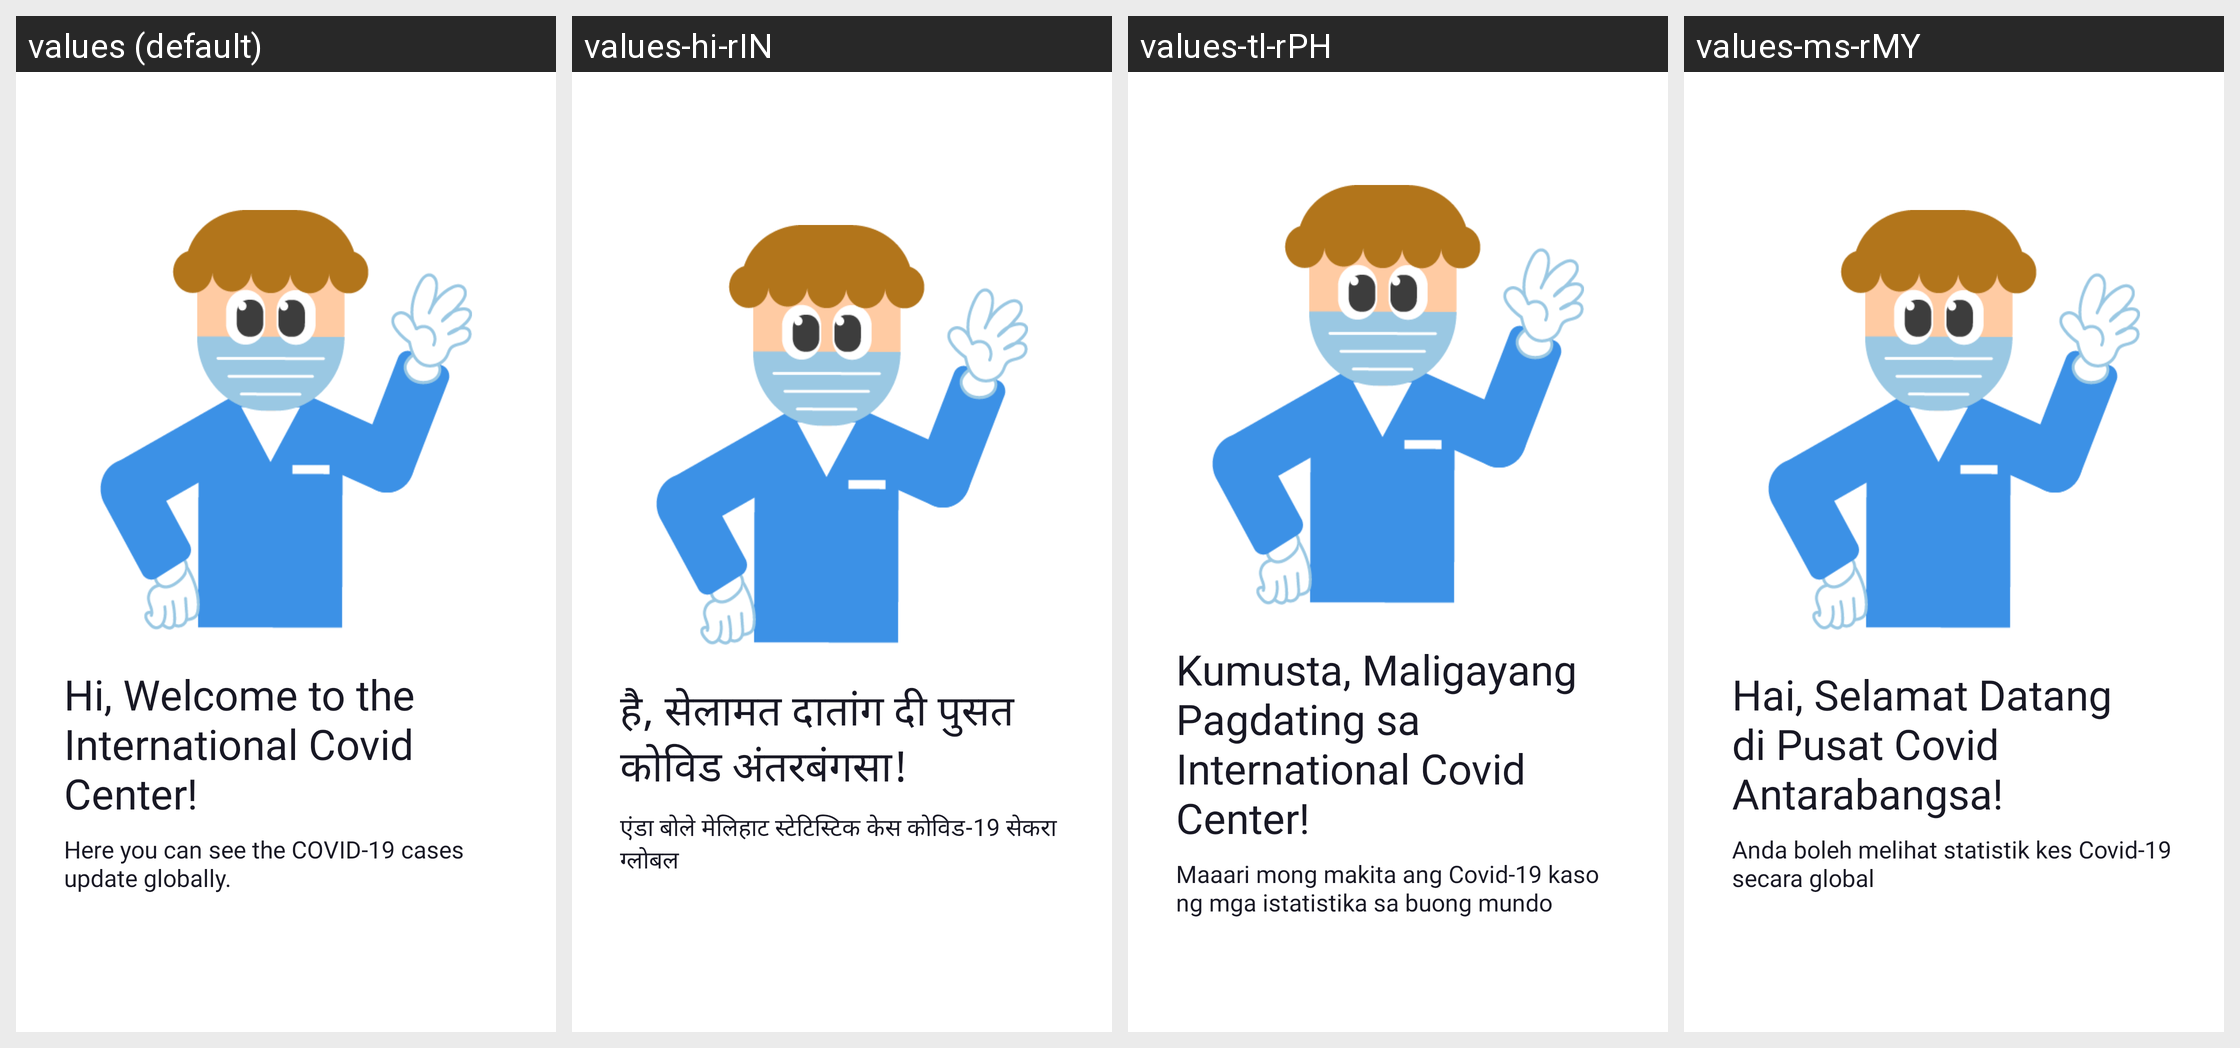

Translations of the strings shown on this Android screen, per locale in the grid:
Android screen res/layout/fragment_onboarding1.xml rendered under 4 locales, left to right: values (default), values-hi-rIN, values-tl-rPH, values-ms-rMY. Device: Nexus 5 (rendered at 1080×1920; each locale shown at half size, 540×960, under a caption strip naming it); theme Theme.CovidApp.
Other locales in the repository, not shown: values-in-rID, values-th-rTH, values-zh-rCN.
Strings drawn on this screen, with the default value and each locale's value (text and hints the layout hard-codes, and strings that could not be matched under every locale, appear in the picture but are not listed):

hi_welcome_to_the_international_covid_center
  values: Hi, Welcome to the International Covid Center!
  values-hi-rIN: है, सेलामत दातांग दी पुसत कोविड अंतरबंगसा!
  values-tl-rPH: Kumusta, Maligayang Pagdating sa International Covid Center!
  values-ms-rMY: Hai, Selamat Datang di Pusat Covid Antarabangsa!

here_you_can_see_the_covid_19_cases_update_globally
  values: Here you can see the COVID-19 cases update globally.
  values-hi-rIN: एंडा बोले मेलिहाट स्टेटिस्टिक केस कोविड-19 सेकरा ग्लोबल
  values-tl-rPH: Maaari mong makita ang Covid-19 kaso ng mga istatistika sa buong mundo
  values-ms-rMY: Anda boleh melihat statistik kes Covid-19 secara global
